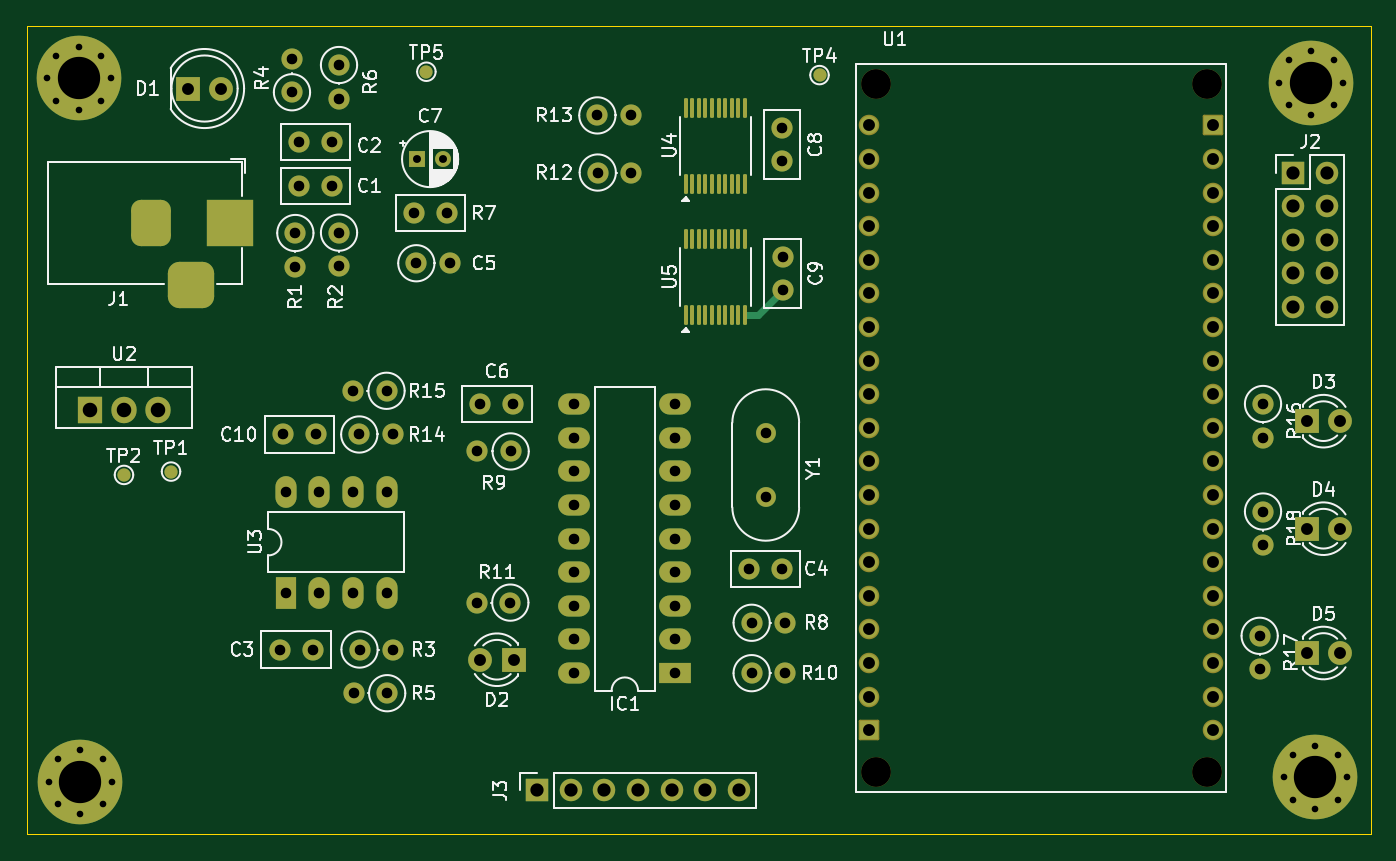
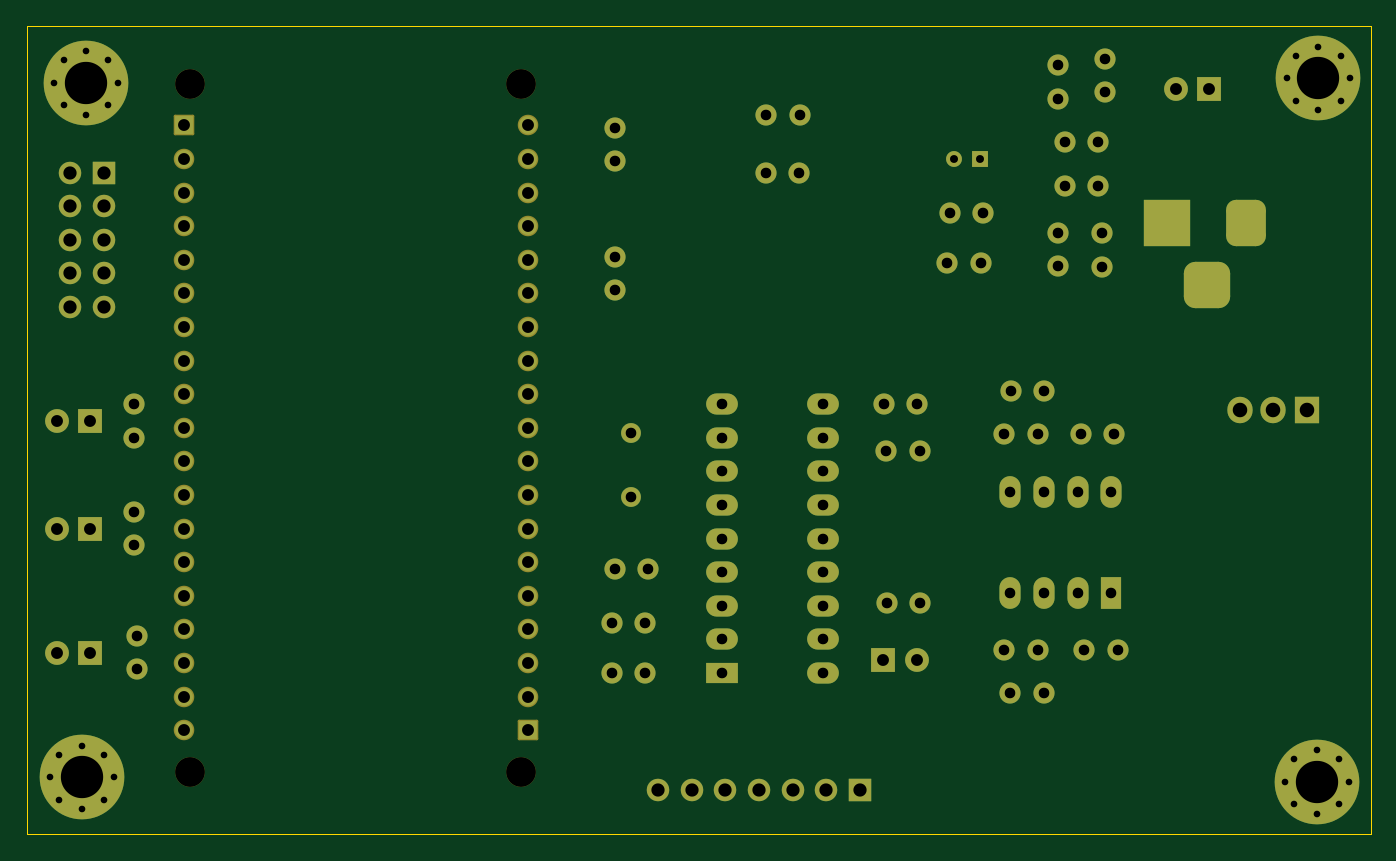
Circuit board: 11 layer files. Board 101.6 x 61.1 mm.
- bottom_copper: ESP-Unit-B_Cu.gbr (13766 bytes)
- bottom_mask: ESP-Unit-B_Mask.gbr (7888 bytes)
- paste: ESP-Unit-B_Paste.gbr (451 bytes)
- bottom_silk: ESP-Unit-B_SilkS.gbr (7898 bytes)
- outline: ESP-Unit-Edge_Cuts.gbr (608 bytes)
- top_copper: ESP-Unit-F_Cu.gbr (17002 bytes)
- top_mask: ESP-Unit-F_Mask.gbr (9248 bytes)
- paste: ESP-Unit-F_Paste.gbr (2140 bytes)
- top_silk: ESP-Unit-F_SilkS.gbr (83007 bytes)
- drill: ESP-Unit-NPTH.drl (100 bytes)
- drill: ESP-Unit-PTH.drl (2988 bytes)

=== bottom_copper: ESP-Unit-B_Cu.gbr (13766 bytes, source omitted) ===
=== bottom_mask: ESP-Unit-B_Mask.gbr (7888 bytes, source omitted) ===
=== paste: ESP-Unit-B_Paste.gbr ===
%TF.GenerationSoftware,KiCad,Pcbnew,8.0.5*%
%TF.CreationDate,2024-12-04T22:32:08+01:00*%
%TF.ProjectId,ESP-Unit,4553502d-556e-4697-942e-6b696361645f,rev?*%
%TF.SameCoordinates,Original*%
%TF.FileFunction,Paste,Bot*%
%TF.FilePolarity,Positive*%
%FSLAX46Y46*%
G04 Gerber Fmt 4.6, Leading zero omitted, Abs format (unit mm)*
G04 Created by KiCad (PCBNEW 8.0.5) date 2024-12-04 22:32:08*
%MOMM*%
%LPD*%
G01*
G04 APERTURE LIST*
G04 APERTURE END LIST*
M02*

=== bottom_silk: ESP-Unit-B_SilkS.gbr (7898 bytes, source omitted) ===
=== outline: ESP-Unit-Edge_Cuts.gbr ===
%TF.GenerationSoftware,KiCad,Pcbnew,8.0.5*%
%TF.CreationDate,2024-12-04T22:32:08+01:00*%
%TF.ProjectId,ESP-Unit,4553502d-556e-4697-942e-6b696361645f,rev?*%
%TF.SameCoordinates,Original*%
%TF.FileFunction,Profile,NP*%
%FSLAX46Y46*%
G04 Gerber Fmt 4.6, Leading zero omitted, Abs format (unit mm)*
G04 Created by KiCad (PCBNEW 8.0.5) date 2024-12-04 22:32:08*
%MOMM*%
%LPD*%
G01*
G04 APERTURE LIST*
%TA.AperFunction,Profile*%
%ADD10C,0.050000*%
%TD*%
G04 APERTURE END LIST*
D10*
X152400000Y-50622000D02*
X254000000Y-50622000D01*
X254000000Y-111760000D01*
X152400000Y-111760000D01*
X152400000Y-50622000D01*
M02*

=== top_copper: ESP-Unit-F_Cu.gbr (17002 bytes, source omitted) ===
=== top_mask: ESP-Unit-F_Mask.gbr (9248 bytes, source omitted) ===
=== paste: ESP-Unit-F_Paste.gbr (2140 bytes, source withheld) ===
=== top_silk: ESP-Unit-F_SilkS.gbr (83007 bytes, source omitted) ===
=== drill: ESP-Unit-NPTH.drl ===
M48
INCH
T1C0.0886
%
G90
G05
T1
X8.5279Y-2.1664
X8.5279Y-4.2136
X9.5121Y-2.1664
X9.5121Y-4.2136
M30

=== drill: ESP-Unit-PTH.drl ===
M48
INCH
T1C0.0197
T2C0.0236
T3C0.0315
T4C0.0354
T5C0.0394
T6C0.0433
T7C0.1260
%
G90
G05
T1
X6.061Y-2.15
X6.0655Y-4.2432
X6.0887Y-2.0832
X6.0887Y-2.2168
X6.0932Y-4.1764
X6.0932Y-4.31
X6.1555Y-2.0555
X6.1555Y-2.2445
X6.16Y-4.1487
X6.16Y-4.3377
X6.2223Y-2.0832
X6.2223Y-2.2168
X6.2268Y-4.1764
X6.2268Y-4.31
X6.25Y-2.15
X6.2545Y-4.2432
X9.7287Y-2.1632
X9.741Y-4.23
X9.7564Y-2.0964
X9.7564Y-2.23
X9.7687Y-4.1632
X9.7687Y-4.2968
X9.8232Y-2.0687
X9.8232Y-2.2577
X9.8355Y-4.1355
X9.8355Y-4.3245
X9.89Y-2.0964
X9.89Y-2.23
X9.9023Y-4.1632
X9.9023Y-4.2968
X9.9177Y-2.1632
X9.93Y-4.23
T2
X7.1617Y-2.39
X7.2404Y-2.39
T3
X6.753Y-3.8496
X6.7622Y-3.2096
X6.7718Y-3.3802
X6.7718Y-3.6802
X6.79Y-2.0911
X6.79Y-2.1911
X6.8Y-2.61
X6.8Y-2.71
X6.8116Y-2.34
X6.8116Y-2.47
X6.8514Y-3.8496
X6.8606Y-3.2096
X6.8718Y-3.3802
X6.8718Y-3.6802
X6.91Y-2.34
X6.91Y-2.47
X6.93Y-2.11
X6.93Y-2.21
X6.93Y-2.6089
X6.93Y-2.7089
X6.9714Y-3.0796
X6.9718Y-3.3802
X6.9718Y-3.6802
X6.9733Y-3.9796
X6.9902Y-3.2096
X6.991Y-3.8496
X7.0714Y-3.0796
X7.0718Y-3.3802
X7.0718Y-3.6802
X7.0733Y-3.9796
X7.0902Y-3.2096
X7.091Y-3.8496
X7.152Y-2.55
X7.1601Y-2.7
X7.2504Y-2.55
X7.2601Y-2.7
X7.3398Y-3.71
X7.3408Y-3.26
X7.3508Y-3.12
X7.4398Y-3.71
X7.4408Y-3.26
X7.4492Y-3.12
X7.6306Y-3.1196
X7.6306Y-3.2196
X7.6306Y-3.3196
X7.6306Y-3.4196
X7.6306Y-3.5196
X7.6306Y-3.6196
X7.6306Y-3.7196
X7.6306Y-3.8196
X7.6306Y-3.9196
X7.6989Y-2.26
X7.7Y-2.43
X7.7989Y-2.26
X7.8Y-2.43
X7.9306Y-3.1196
X7.9306Y-3.2196
X7.9306Y-3.3196
X7.9306Y-3.4196
X7.9306Y-3.5196
X7.9306Y-3.6196
X7.9306Y-3.7196
X7.9306Y-3.8196
X7.9306Y-3.9196
X8.15Y-3.61
X8.1581Y-3.77
X8.1581Y-3.92
X8.2Y-3.2043
X8.2Y-3.3965
X8.2484Y-3.61
X8.2489Y-2.2981
X8.2489Y-2.3965
X8.25Y-2.6808
X8.25Y-2.7792
X8.2581Y-3.77
X8.2581Y-3.92
X9.67Y-3.8089
X9.67Y-3.9089
X9.68Y-3.1189
X9.68Y-3.2189
X9.68Y-3.4389
X9.68Y-3.5389
T4
X6.4798Y-2.18
X6.5798Y-2.18
X7.35Y-3.88
X7.45Y-3.88
X8.5082Y-2.29
X8.5082Y-2.39
X8.5082Y-2.49
X8.5082Y-2.59
X8.5082Y-2.69
X8.5082Y-2.79
X8.5082Y-2.89
X8.5082Y-2.99
X8.5082Y-3.09
X8.5082Y-3.19
X8.5082Y-3.29
X8.5082Y-3.39
X8.5082Y-3.49
X8.5082Y-3.59
X8.5082Y-3.69
X8.5082Y-3.79
X8.5082Y-3.89
X8.5082Y-3.99
X8.5082Y-4.09
X9.5318Y-2.29
X9.5318Y-2.39
X9.5318Y-2.49
X9.5318Y-2.59
X9.5318Y-2.69
X9.5318Y-2.79
X9.5318Y-2.89
X9.5318Y-2.99
X9.5318Y-3.09
X9.5318Y-3.19
X9.5318Y-3.29
X9.5318Y-3.39
X9.5318Y-3.49
X9.5318Y-3.59
X9.5318Y-3.69
X9.5318Y-3.79
X9.5318Y-3.89
X9.5318Y-3.99
X9.5318Y-4.09
X9.8098Y-3.17
X9.8098Y-3.49
X9.8098Y-3.86
X9.9098Y-3.17
X9.9098Y-3.49
X9.9098Y-3.86
T5
X7.52Y-4.269
X7.62Y-4.269
X7.72Y-4.269
X7.82Y-4.269
X7.92Y-4.269
X8.02Y-4.269
X8.12Y-4.269
X9.7698Y-2.4302
X9.7698Y-2.5302
X9.7698Y-2.6302
X9.7698Y-2.7302
X9.7698Y-2.8302
X9.8698Y-2.4302
X9.8698Y-2.5302
X9.8698Y-2.6302
X9.8698Y-2.7302
X9.8698Y-2.8302
T6
X6.19Y-3.1372
X6.29Y-3.1372
X6.39Y-3.1372
T7
X6.1555Y-2.15
X6.16Y-4.2432
X9.8232Y-2.1632
X9.8355Y-4.23
T5
G00X6.37Y-2.5406
M15
G01X6.37Y-2.6194
M16
G05
G00X6.4487Y-2.765
M15
G01X6.5275Y-2.765
M16
G05
G00X6.6062Y-2.5406
M15
G01X6.6062Y-2.6194
M16
G05
M30

